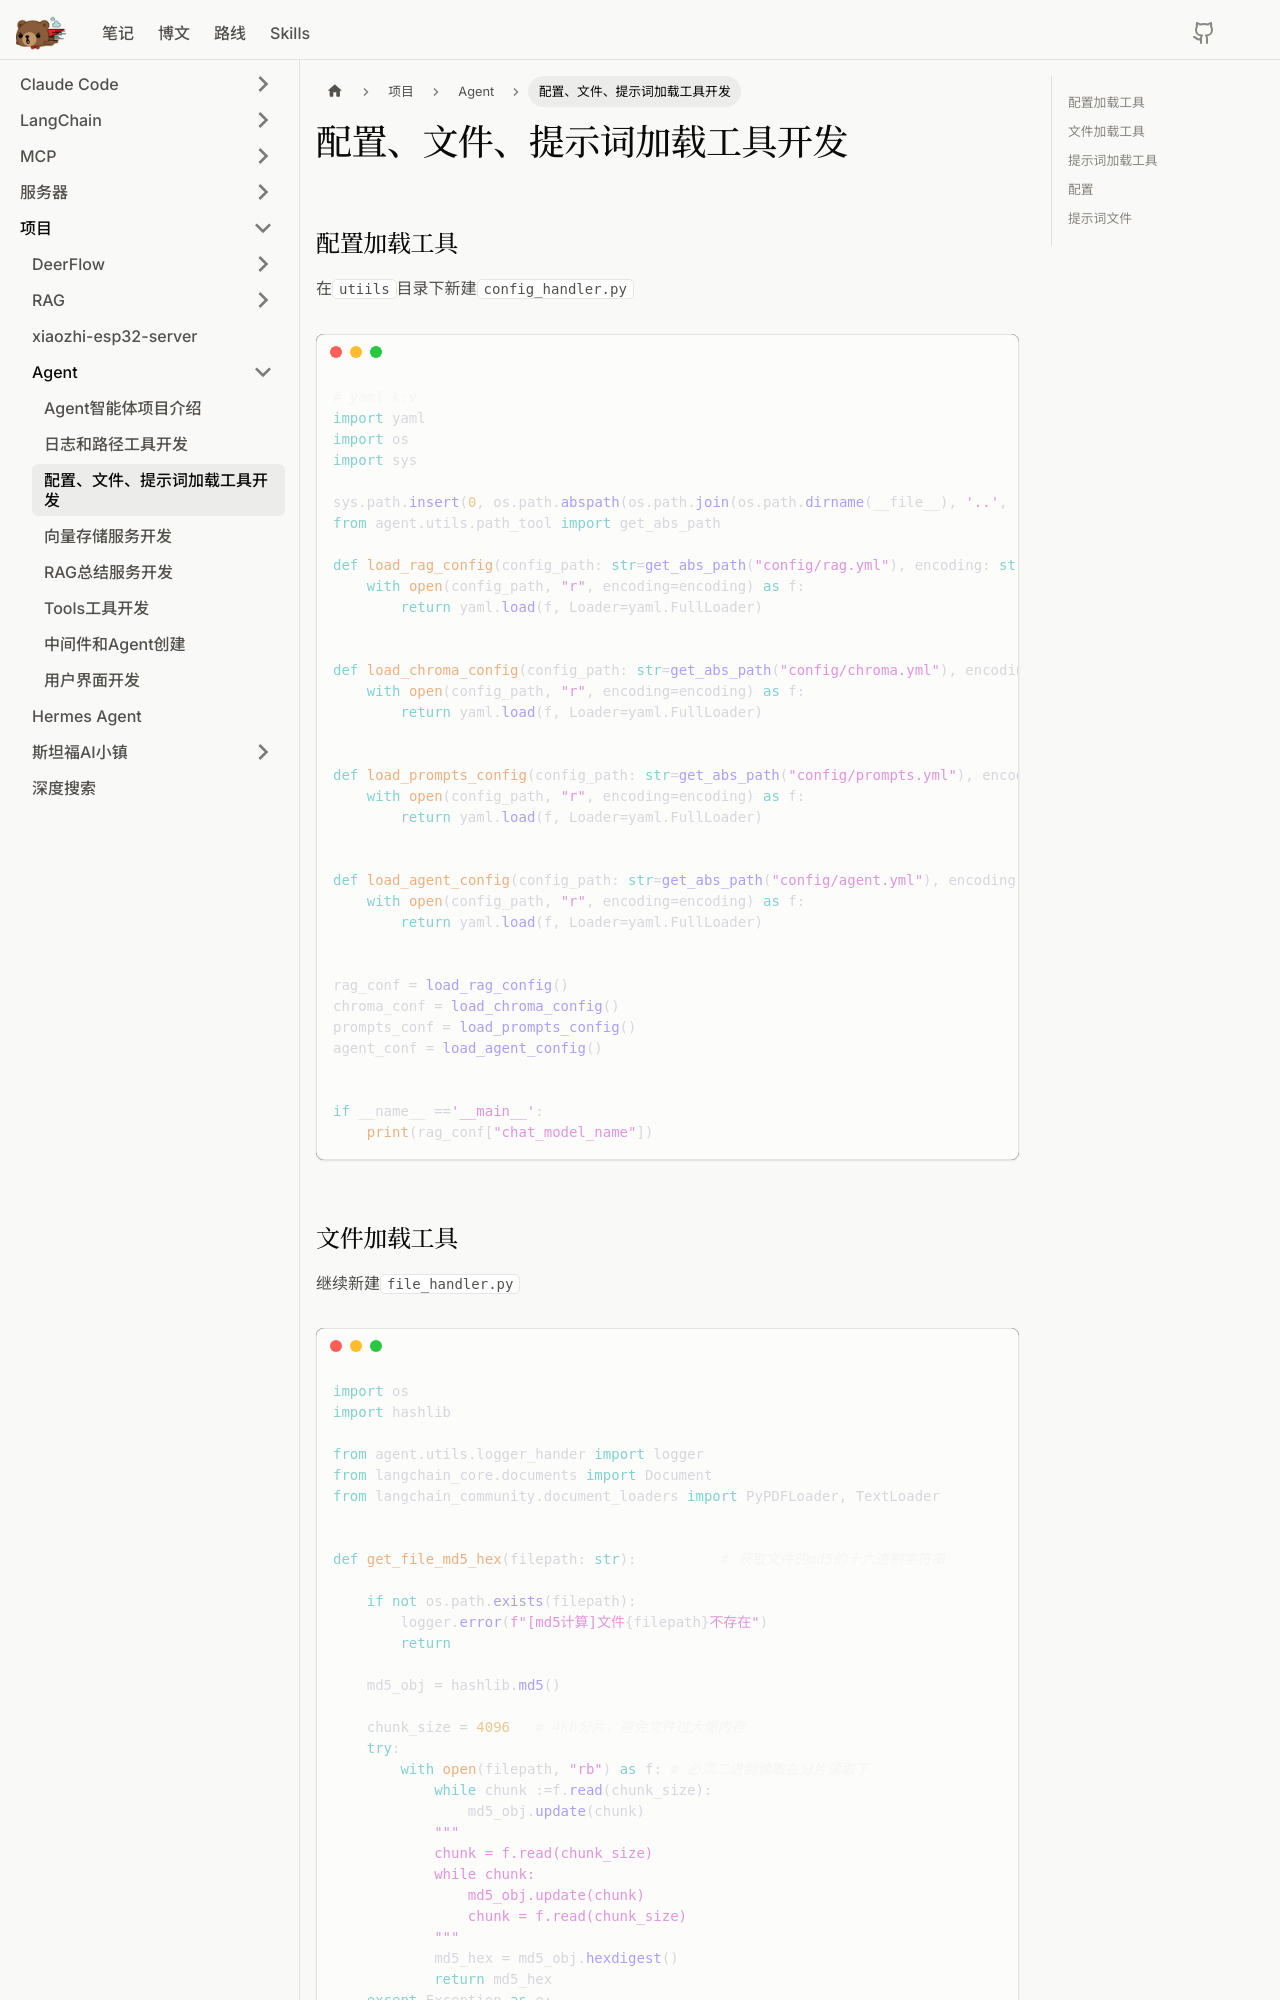

repository: litterbear520/Blog · page: docs/项目/Agent/配置、文件、提示词加载工具开发/index.html · generator: docusaurus

---
sidebar_position: 3
---

# 配置、文件、提示词加载工具开发

## 配置加载工具

在`utiils`目录下新建`config_handler.py`

```python
# yaml k:v
import yaml
import os
import sys

sys.path.insert(0, os.path.abspath(os.path.join(os.path.dirname(__file__), '..', '..')))
from agent.utils.path_tool import get_abs_path

def load_rag_config(config_path: str=get_abs_path("config/rag.yml"), encoding: str="utf-8"):
    with open(config_path, "r", encoding=encoding) as f:
        return yaml.load(f, Loader=yaml.FullLoader)


def load_chroma_config(config_path: str=get_abs_path("config/chroma.yml"), encoding: str="utf-8"):
    with open(config_path, "r", encoding=encoding) as f:
        return yaml.load(f, Loader=yaml.FullLoader)


def load_prompts_config(config_path: str=get_abs_path("config/prompts.yml"), encoding: str="utf-8"):
    with open(config_path, "r", encoding=encoding) as f:
        return yaml.load(f, Loader=yaml.FullLoader)


def load_agent_config(config_path: str=get_abs_path("config/agent.yml"), encoding: str="utf-8"):
    with open(config_path, "r", encoding=encoding) as f:
        return yaml.load(f, Loader=yaml.FullLoader)


rag_conf = load_rag_config()
chroma_conf = load_chroma_config()
prompts_conf = load_prompts_config()
agent_conf = load_agent_config()


if __name__ =='__main__':
    print(rag_conf["chat_model_name"])
```
